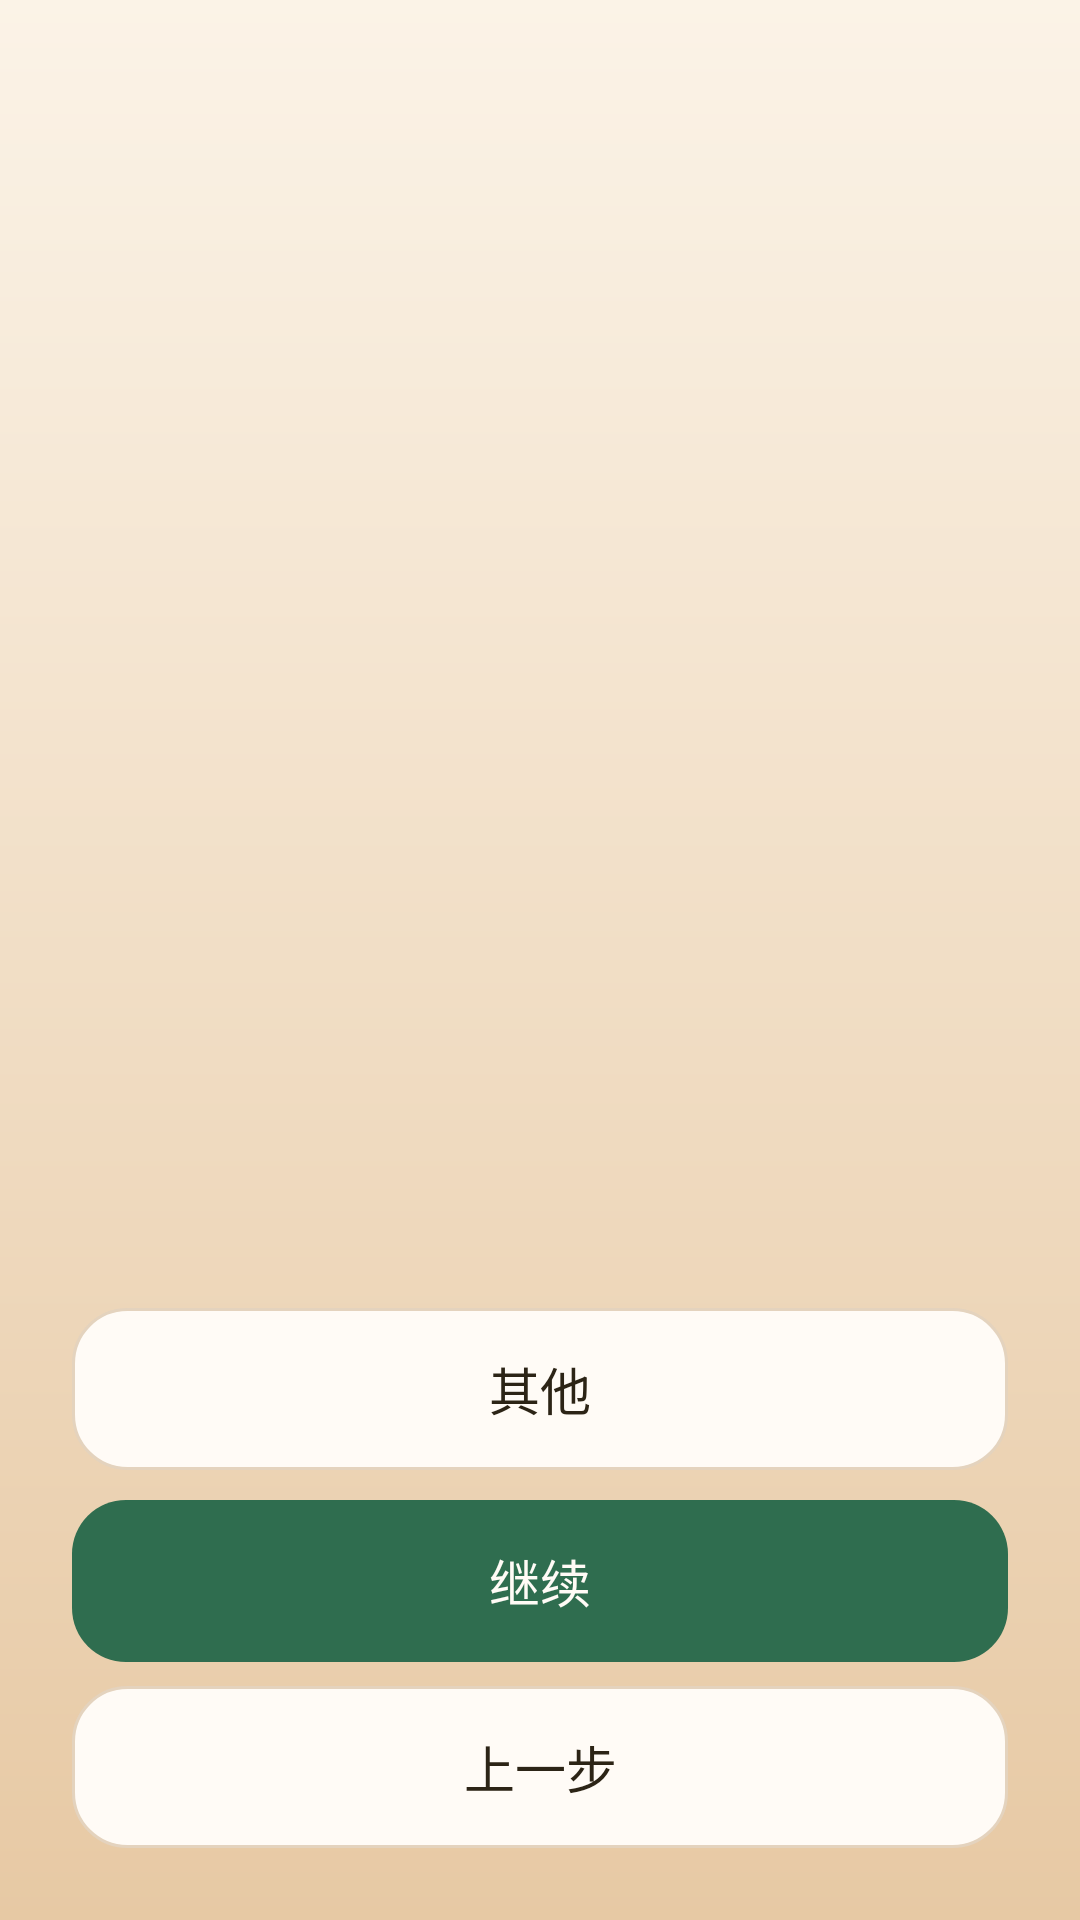

Write the Android layout XML for this screen, with the resource values it uses.
<!-- AndroidManifest.xml: application theme Theme.KidsDesktop -->
<!-- res/layout/activity_setup.xml -->
<?xml version="1.0" encoding="utf-8"?>
<LinearLayout xmlns:android="http://schemas.android.com/apk/res/android"
    android:layout_width="match_parent"
    android:layout_height="match_parent"
    android:fitsSystemWindows="true"
    android:orientation="vertical"
    android:padding="24dp">

    <TextView
        android:id="@+id/progress"
        android:layout_width="match_parent"
        android:layout_height="wrap_content"
        android:textColor="@color/leaf"
        android:textSize="14sp" />

    <TextView
        android:id="@+id/title"
        android:layout_width="match_parent"
        android:layout_height="wrap_content"
        android:layout_marginTop="8dp"
        android:textColor="@color/ink"
        android:textSize="28sp" />

    <ScrollView
        android:layout_width="match_parent"
        android:layout_height="0dp"
        android:layout_marginTop="12dp"
        android:layout_weight="1">

        <LinearLayout
            android:layout_width="match_parent"
            android:layout_height="wrap_content"
            android:orientation="vertical">

            <TextView
                android:id="@+id/body"
                android:layout_width="match_parent"
                android:layout_height="wrap_content"
                android:lineSpacingExtra="4dp"
                android:textColor="@color/ink"
                android:textSize="16sp" />

            <TextView
                android:id="@+id/status"
                android:layout_width="match_parent"
                android:layout_height="wrap_content"
                android:layout_marginTop="16dp"
                android:background="@drawable/bg_card"
                android:lineSpacingExtra="3dp"
                android:padding="16dp"
                android:textColor="@color/ink"
                android:textSize="15sp" />
        </LinearLayout>
    </ScrollView>

    <Button
        android:id="@+id/extra_button"
        style="@style/Widget.Kids.Button.Secondary"
        android:layout_width="match_parent"
        android:layout_height="wrap_content"
        android:layout_marginTop="12dp"
        android:text="其他" />

    <Button
        android:id="@+id/primary_button"
        style="@style/Widget.Kids.Button"
        android:layout_width="match_parent"
        android:layout_height="wrap_content"
        android:layout_marginTop="10dp"
        android:text="继续" />

    <Button
        android:id="@+id/secondary_button"
        style="@style/Widget.Kids.Button.Secondary"
        android:layout_width="match_parent"
        android:layout_height="wrap_content"
        android:layout_marginTop="8dp"
        android:text="上一步" />
</LinearLayout>
<!-- resources referenced by this layout -->
<resources>
  <color name="ink">#2C2416</color>
  <color name="leaf">#2F6D4F</color>
  <style name="Widget.Kids.Button" parent="Widget.AppCompat.Button">
          <item name="android:background">@drawable/bg_button_primary</item>
          <item name="backgroundTint">@null</item>
          <item name="android:textColor">@color/on_leaf</item>
          <item name="android:textSize">17sp</item>
          <item name="android:textAllCaps">false</item>
          <item name="android:minHeight">54dp</item>
          <item name="android:paddingLeft">16dp</item>
          <item name="android:paddingRight">16dp</item>
          <item name="android:stateListAnimator">@null</item>
      </style>
  <style name="Widget.Kids.Button.Secondary">
          <item name="android:background">@drawable/bg_button_secondary</item>
          <item name="android:textColor">@color/ink</item>
      </style>
  <style name="Theme.KidsDesktop" parent="Theme.AppCompat.Light.NoActionBar">
          <item name="android:windowBackground">@drawable/bg_screen</item>
          <item name="android:statusBarColor">@color/bg_deep</item>
          <item name="android:navigationBarColor">@color/bg_deep</item>
          <item name="android:textColor">@color/ink</item>
          <item name="colorAccent">@color/leaf</item>
          <item name="colorPrimary">@color/leaf</item>
          <item name="colorButtonNormal">@color/leaf</item>
          <item name="android:fontFamily">sans-serif</item>
      </style>
  <!-- drawable bg_button_primary (drawable) -->
  <?xml version="1.0" encoding="utf-8"?>
  <ripple xmlns:android="http://schemas.android.com/apk/res/android"
      android:color="#33FFFFFF">
      <item>
          <shape>
              <solid android:color="@color/leaf" />
              <corners android:radius="18dp" />
          </shape>
      </item>
  </ripple>
  <color name="on_leaf">#FFFBF6</color>
  <!-- drawable bg_button_secondary (drawable) -->
  <?xml version="1.0" encoding="utf-8"?>
  <ripple xmlns:android="http://schemas.android.com/apk/res/android"
      android:color="#222C2416">
      <item>
          <shape>
              <solid android:color="@color/card" />
              <corners android:radius="18dp" />
              <stroke
                  android:width="1dp"
                  android:color="@color/line" />
          </shape>
      </item>
  </ripple>
  <!-- drawable bg_screen (drawable) -->
  <?xml version="1.0" encoding="utf-8"?>
  <shape xmlns:android="http://schemas.android.com/apk/res/android">
      <gradient
          android:angle="270"
          android:endColor="@color/bg_deep"
          android:startColor="@color/bg_top" />
  </shape>
  <color name="bg_deep">#E7C9A4</color>
  <color name="card">#FFFBF6</color>
  <color name="line">#E4D3BE</color>
  <color name="bg_top">#FBF3E7</color>
</resources>
